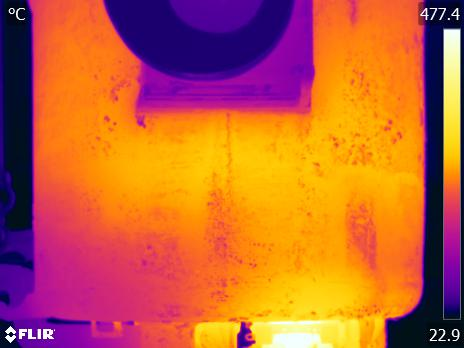

The table this chart was drawn from, first rows:
File:, S:\23-003-01 CalculoTermicoCucharas\Fase…
Parameters:, Emissivity:, 0.92
, Refl. temp.:, 20 °C
, Distance:, 5 m
, Atmospheric temp.:, 4 °C
, Ext. optics temp.:, 20 °C
, Ext. optics trans.:, 1
, Relative humidity:, 80 %
Frame 1, 61.34, 54.86, 45.08, 39.17, 36.87, 34.29, 32.43, 32.66, 32.84, 32.48, 32.89, 32.52, 32.2, 32.2, 33.75, 35.68, 35.1, 36.96, 36.83, 36.47, 36.43, 37.22, 37.7
, 61.27, 54.9, 45.29, 40.29, 37.79, 34.97, 32.25, 31.42, 31.79, 31.88, 32.16, 32.02, 32.11, 32.84, 34.74, 35.1, 35.05, 35.28, 36.52, 36.25, 37.18, 37.4, 37.96
, 60.33, 54.44, 45.82, 39.43, 36.52, 33.84, 31.98, 31.84, 31.93, 31.93, 32.43, 32.66, 32.89, 33.39, 33.62, 33.8, 35.01, 35.63, 35.81, 35.77, 36.78, 37.18, 37.05
, 60.55, 55.58, 46.34, 39.47, 36.47, 33.98, 31.79, 31.61, 32.34, 32.07, 31.84, 33.03, 33.98, 34.34, 34.25, 34.83, 35.63, 35.63, 35.05, 35.9, 36.91, 37.31, 37.18
, 60.26, 54.26, 45.53, 39.47, 37.44, 34.65, 31.79, 31.01, 31.05, 31.28, 31.84, 32.98, 32.98, 33.62, 34.29, 34.83, 34.25, 35.32, 35.5, 35.37, 36.03, 36.91, 37.79
, 59.97, 54.75, 46.02, 39.47, 36.52, 34.16, 31.93, 31.1, 31.19, 31.24, 31.01, 31.93, 32.66, 33.98, 34.25, 34.7, 34.92, 34.56, 34.29, 35.14, 36.03, 36.87, 37.09
, 60.59, 55.2, 46.3, 39.69, 37.22, 34.56, 32.34, 32.07, 31.47, 30.73, 30.59, 31.01, 32.11, 33.21, 34.29, 34.25, 34.07, 34.11, 34.16, 34.74, 35.05, 36.08, 37.4
, 61.67, 55.99, 46.67, 40.41, 37.18, 34.2, 32.16, 31.47, 30.87, 30.31, 30.12, 30.5, 31.56, 32.2, 33.44, 33.84, 33.8, 34.07, 34.02, 33.66, 34.47, 35.81, 37.31
, 61.38, 56.1, 47.03, 40.07, 36.69, 34.25, 32.2, 31.42, 31.33, 30.87, 30.59, 31.14, 31.52, 32.39, 33.21, 34.07, 34.16, 34.07, 33.98, 33.75, 34.65, 35.85, 36.61
, 60.98, 55.46, 46.87, 40.33, 36.87, 34.38, 32.39, 31.42, 31.47, 31.38, 30.54, 30.87, 31.65, 32.07, 33.57, 34.2, 34.11, 34.07, 34.2, 34.02, 34.56, 35.72, 36.25
, 61.16, 55.54, 46.95, 40.24, 36.78, 34.7, 32.75, 31.28, 31.24, 31.7, 30.91, 30.68, 31.56, 32.43, 33.93, 33.98, 34.11, 34.02, 34.29, 34.16, 34.74, 35.41, 35.9
, 61.7, 55.99, 47.11, 40.58, 37.05, 35.01, 33.39, 31.79, 31.75, 31.98, 31.14, 31.65, 31.7, 32.62, 33.75, 33.8, 33.39, 33.62, 33.84, 33.84, 34.65, 35.41, 35.94
, 61.59, 55.95, 46.95, 40.8, 37.83, 35.54, 33.57, 32.3, 32.3, 32.02, 31.19, 32.16, 32.02, 32.48, 33.12, 33.12, 32.8, 32.89, 33.3, 33.62, 34.16, 35.05, 36.16
, 61.77, 56.66, 47.43, 40.97, 38.44, 35.68, 32.98, 32.07, 31.93, 31.75, 31.24, 31.98, 32.02, 32.57, 32.62, 32.62, 32.48, 32.43, 32.94, 33.25, 33.62, 34.34, 35.5
, 62.13, 57.29, 48.03, 41.26, 38.22, 35.32, 32.66, 31.65, 31.61, 31.65, 31.42, 31.7, 32.25, 32.94, 32.84, 32.84, 32.3, 32.66, 32.94, 32.66, 33.03, 33.8, 34.43
, 62.13, 56.99, 48.03, 41.05, 37.44, 35.1, 33.07, 31.52, 31.93, 31.93, 31.75, 31.42, 32.84, 33.53, 33.44, 32.84, 32.71, 32.98, 32.8, 32.39, 32.57, 33.16, 33.75
, 62.7, 57.33, 48.19, 40.97, 37.26, 35.01, 32.84, 31.47, 31.79, 32.02, 31.84, 31.7, 32.57, 33.66, 33.62, 32.75, 32.75, 32.57, 32.07, 32.07, 32.3, 32.62, 32.94
, 62.49, 57.03, 47.95, 41.3, 37.92, 35.05, 32.89, 31.7, 31.24, 31.79, 31.7, 32.2, 31.93, 33.57, 33.39, 32.66, 32.62, 32.34, 32.39, 32.43, 32.43, 32.57, 32.84
, 61.88, 57.22, 48.55, 41.43, 37.88, 35.1, 33.21, 31.79, 30.82, 31.79, 31.84, 32.62, 32.8, 33.12, 32.94, 32.8, 32.89, 32.34, 32.48, 32.48, 32.34, 32.84, 33.8
, 62.35, 57.59, 48.75, 41.52, 38.22, 36.25, 34.79, 32.94, 30.96, 31.75, 31.79, 31.98, 32.62, 32.75, 32.52, 32.94, 32.39, 32.25, 32.71, 32.62, 32.39, 32.48, 33.03
, 62.02, 57.55, 48.91, 41.05, 37.74, 36.08, 33.93, 32.94, 31.75, 31.88, 31.79, 31.88, 32.62, 32.98, 32.66, 32.43, 32.11, 32.43, 32.8, 32.43, 32.34, 32.52, 33.16
, 62.42, 58.69, 49.89, 41.05, 37.44, 35.5, 33.39, 31.65, 31.93, 31.98, 31.61, 32.25, 32.98, 33.44, 32.62, 32.16, 32.3, 32.57, 32.11, 32.07, 31.88, 31.98, 33.07
, 62.02, 58.62, 49.54, 40.5, 37.4, 35.1, 32.84, 31.65, 32.11, 31.98, 32.48, 32.66, 33.03, 32.8, 32.89, 32.52, 32.62, 32.84, 32.48, 32.34, 32.34, 32.84, 33.71
, 62.95, 58.88, 50.28, 41.56, 37.79, 35.9, 32.89, 31.52, 31.7, 32.2, 31.84, 32.34, 32.8, 32.62, 32.52, 32.39, 32.43, 32.48, 32.07, 32.07, 32.39, 33.12, 33.93
, 63.66, 59.83, 51.03, 42.15, 37.44, 35.37, 33.3, 31.93, 31.52, 32.02, 32.43, 32.66, 32.89, 32.75, 32.11, 31.56, 32.02, 32.34, 32.66, 32.34, 31.88, 32.34, 33.12
, 63.52, 59.83, 51.14, 42.02, 37.35, 35.14, 33.39, 32.07, 31.42, 31.88, 31.88, 32.25, 33.03, 32.34, 31.7, 31.98, 32.34, 32.25, 32.3, 32.25, 32.52, 32.89, 32.66
, 63.66, 60.26, 51.61, 42.52, 38.4, 35.19, 33.39, 32.52, 31.98, 32.16, 31.84, 32.62, 32.66, 32.07, 31.42, 31.24, 31.75, 32.16, 32.3, 32.02, 31.84, 32.3, 32.48
, 63.41, 59.79, 51.3, 42.1, 37.88, 36.16, 34.47, 32.75, 32.2, 33.16, 32.89, 32.66, 32.89, 32.25, 31.61, 31.98, 32.2, 32.07, 32.34, 32.25, 31.75, 31.93, 32.39
, 63.7, 59.93, 51.26, 42.06, 37.79, 36.56, 34.97, 33.16, 32.62, 33.34, 33.44, 32.34, 32.62, 32.02, 31.98, 31.7, 31.42, 31.84, 31.75, 31.65, 32.02, 32.2, 32.39
, 63.91, 60.55, 51.84, 42.19, 37.79, 36.34, 34.97, 33.16, 33.66, 32.75, 33.39, 32.94, 32.71, 31.84, 31.75, 31.24, 31.28, 31.75, 31.79, 31.88, 31.93, 31.61, 31.98
, 64.15, 61.09, 52.3, 42.48, 37.66, 35.9, 34.38, 32.71, 33.71, 33.21, 33.48, 33.25, 32.62, 31.84, 31.61, 31.1, 31.42, 31.7, 31.84, 31.79, 31.28, 31.28, 31.98
, 64.33, 61.23, 52.61, 43.19, 38.35, 36.21, 34.47, 32.98, 33.25, 34.07, 33.53, 33.07, 32.75, 32.07, 31.61, 31.05, 31.33, 31.52, 31.61, 31.75, 31.33, 31.14, 31.98
, 64.33, 61.59, 53.15, 43.23, 38.27, 35.85, 34.47, 32.84, 32.66, 33.48, 32.71, 32.52, 32.84, 32.48, 31.7, 31.7, 31.79, 31.52, 31.65, 31.88, 31.42, 31.14, 32.07
, 64.19, 61.52, 52.92, 42.56, 37.74, 35.37, 33.93, 32.11, 32.02, 32.34, 32.07, 31.98, 32.71, 32.66, 32.3, 32.25, 31.79, 31.56, 31.7, 31.61, 31.33, 31.7, 32.71
, 63.73, 60.59, 52.11, 42.19, 38.14, 36.08, 34.07, 32.25, 31.93, 32.48, 32.57, 32.34, 32.66, 32.34, 32.84, 32.25, 31.24, 31.52, 31.88, 31.7, 32.11, 32.8, 33.62
, 63.34, 60.22, 52.19, 42.35, 38.4, 36.25, 34.29, 32.39, 31.98, 32.8, 32.94, 32.62, 32.11, 32.02, 32.71, 32.71, 32.07, 32.07, 32.25, 32.02, 32.57, 34.11, 34.88
, 63.23, 60.26, 52.34, 42.56, 38.27, 36.03, 33.75, 32.34, 32.11, 32.2, 32.57, 32.25, 32.34, 32.66, 33.03, 32.8, 32.94, 32.75, 32.07, 32.16, 33.3, 34.79, 35.54
, 63.41, 60.48, 52.42, 42.27, 38.14, 36.52, 33.57, 32.39, 32.3, 32.39, 32.3, 31.98, 32.25, 32.84, 33.25, 33.12, 33.48, 33.21, 32.16, 32.71, 34.56, 35.5, 35.9
, 63.55, 60.84, 52.23, 41.68, 37.92, 35.14, 33.8, 32.2, 32.16, 31.14, 32.25, 31.61, 31.65, 32.34, 32.62, 33.34, 33.8, 33.3, 33.48, 34.34, 34.7, 35.68, 35.63
, 63.59, 60.77, 52.8, 42.15, 36.91, 35.5, 34.2, 31.75, 31.79, 31.19, 31.98, 32.11, 32.39, 32.84, 33.03, 33.44, 33.75, 34.02, 34.61, 35.05, 35.32, 35.94, 35.54
, 63.94, 61.49, 53.34, 42.1, 37.48, 35.68, 33.89, 32.16, 31.79, 32.2, 31.65, 31.65, 31.93, 32.75, 33.03, 32.75, 33.25, 33.89, 34.29, 35.28, 35.94, 35.9, 35.81
, 64.26, 61.85, 53.49, 42.44, 38.14, 35.45, 35.01, 33.39, 32.43, 31.7, 31.47, 31.65, 32.39, 32.89, 33.03, 32.89, 33.07, 33.62, 34.16, 35.05, 35.94, 35.94, 35.77
, 64.12, 61.63, 53.45, 42.69, 37.96, 35.68, 34.25, 32.98, 32.3, 31.75, 32.43, 31.79, 32.71, 32.89, 32.98, 33.07, 33.12, 33.12, 33.07, 33.57, 34.38, 35.77, 35.72
, 64.22, 62.02, 53.68, 42.94, 38.66, 35.9, 34.34, 33.03, 31.93, 32.16, 32.07, 31.42, 32.3, 32.66, 32.71, 32.34, 32.34, 32.62, 32.94, 33.66, 34.29, 35.94, 35.94
, 64.22, 62.13, 53.8, 42.94, 38.61, 36.08, 34.56, 32.48, 31.52, 31.84, 31.93, 31.24, 31.84, 32.39, 32.8, 33.07, 32.71, 32.3, 32.98, 33.89, 34.47, 35.81, 35.14
, 64.05, 62.17, 53.95, 42.98, 37.96, 36.21, 34.83, 33.53, 31.75, 30.36, 30.17, 29.98, 30.03, 31.14, 32.34, 32.89, 32.84, 32.57, 33.07, 34.07, 34.7, 35.72, 35.72
, 63.7, 61.85, 54.06, 43.02, 37.92, 36.34, 34.7, 32.16, 31.47, 30.12, 29.89, 29.75, 30.54, 31.38, 31.88, 32.34, 32.57, 32.66, 33.16, 34.16, 35.01, 35.81, 35.72
, 63.31, 61.88, 54.52, 43.19, 38.22, 36.47, 35.94, 32.2, 30.91, 30.07, 29.93, 29.89, 30.26, 31.42, 32.2, 32.34, 32.3, 32.43, 32.62, 33.03, 34.65, 35.85, 35.85
, 63.06, 61.81, 55.16, 43.27, 38.18, 36.43, 34.97, 31.88, 30.96, 30.31, 30.07, 30.59, 31.24, 31.98, 32.43, 32.39, 32.25, 32.07, 31.56, 31.98, 34.56, 35.68, 35.85
, 63.77, 61.7, 55.12, 43.27, 38.09, 36.21, 34.56, 31.47, 30.21, 30.26, 30.45, 31.28, 31.93, 32.16, 32.16, 32.11, 32.11, 31.79, 31.28, 32.34, 34.2, 34.97, 35.77
, 64.19, 61.74, 55.05, 43.56, 37.4, 36.21, 34.43, 31.98, 30.59, 30.77, 31.28, 31.61, 31.84, 32.11, 32.16, 31.61, 31.1, 30.96, 31.05, 32.43, 33.34, 34.65, 35.72
, 64.3, 62.49, 55.16, 43.44, 37.44, 36.25, 33.8, 31.79, 31.1, 31.28, 32.34, 32.02, 31.75, 31.7, 31.61, 30.87, 30.17, 30.45, 30.73, 31.98, 32.98, 35.01, 35.45
, 63.87, 62.74, 55.43, 43.48, 37.57, 36.3, 33.8, 31.88, 31.28, 31.56, 32.39, 32.02, 31.75, 31.42, 31.05, 30.45, 30.17, 30.73, 31.14, 32.07, 32.66, 35.05, 35.28
... 295 more rows
